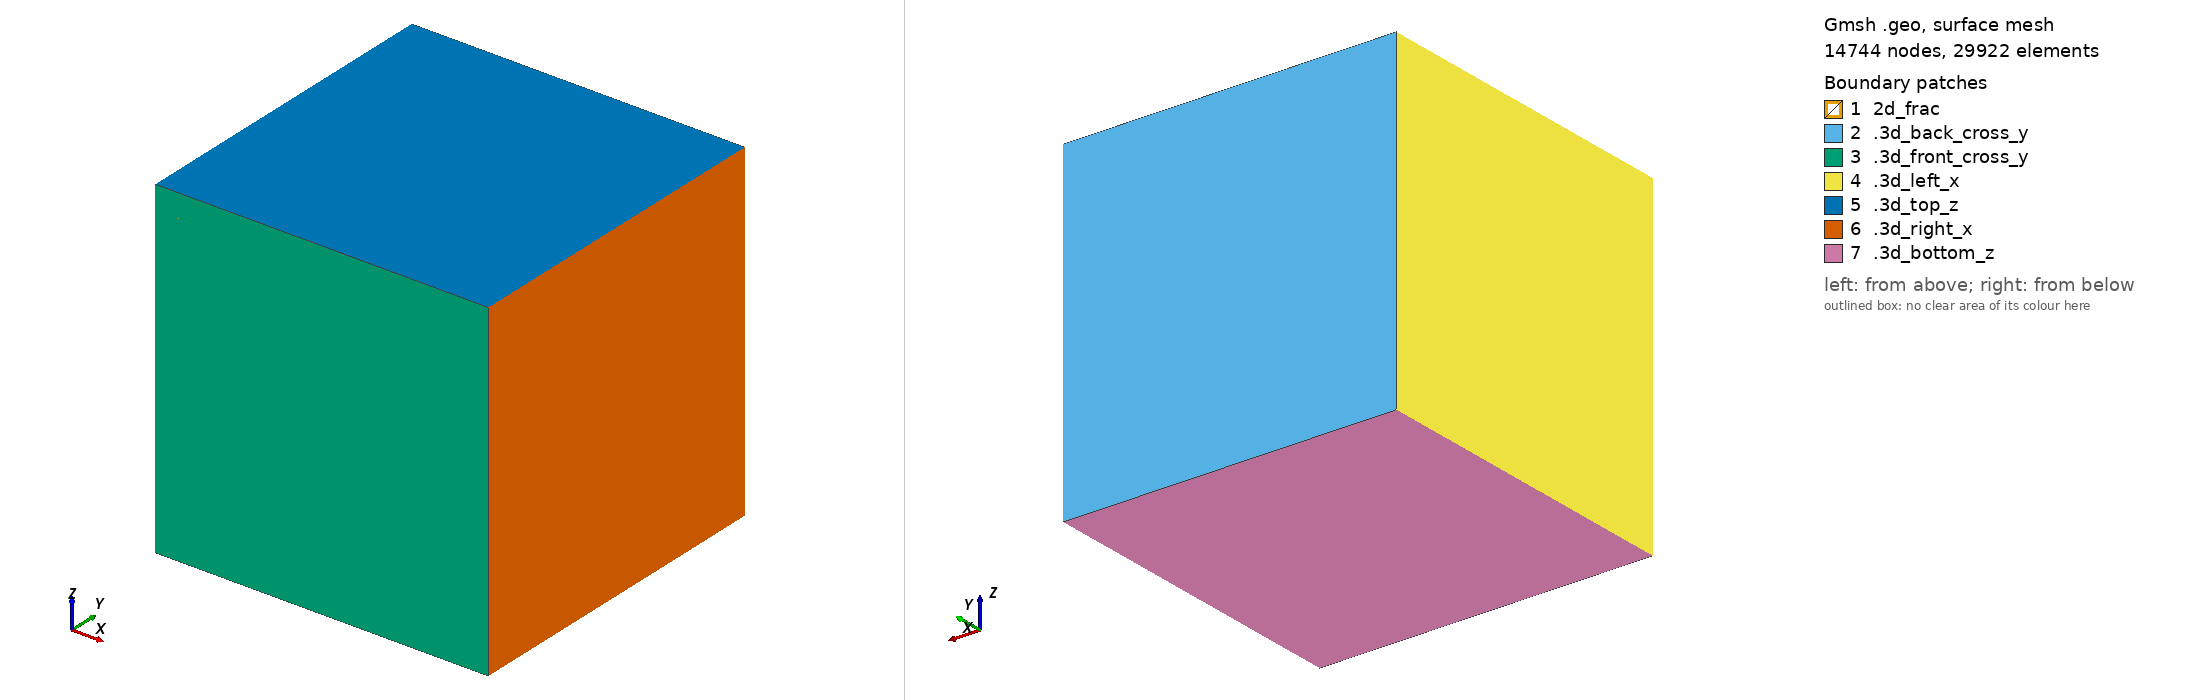

Gmsh geometry script, surface-meshed: 14744 nodes, 29922 surface elements. Boundary patches (legend numbers): 1 2d_frac, 2 .3d_back_cross_y, 3 .3d_front_cross_y, 4 .3d_left_x, 5 .3d_top_z, 6 .3d_right_x, 7 .3d_bottom_z. Left view from above one corner, right view from below the opposite corner. Legend entries are the model's physical surfaces. The drawing asked Gmsh for element sizes between 1% and 20% of the model's largest extent; the script's own settings can give other sizes.

=== mesh.geo (drawn) ===
step=0.0264436861057494;
Point(1) = {0, 0, 0, step};
Point(2) = {1, 0, 0, step};
Point(3) = {1, 0, 1, step};
Point(4) = {0, 0, 1, step};
Point(5) = {0, 1, 1, step};
Point(6) = {1, 1, 1, step};
Point(7) = {0, 1, 0, step};
Point(8) = {1, 1, 0, step};
Point(9) = {0.5, 0, 0.5, step};
Point(10) = {0.5, 1, 0.5, step};
Line(1) = {4, 1};
Line(2) = {1, 9};
Line(3) = {9, 4};
Line(4) = {4, 3};
Line(5) = {3, 9};
Line(6) = {9, 2};
Line(7) = {2, 3};
Line(8) = {2, 1};
Line(9) = {1, 7};
Line(10) = {7, 5};
Line(11) = {4, 5};
Line(12) = {7, 10};
Line(13) = {10, 5};
Line(14) = {5, 6};
Line(15) = {6, 10};
Line(16) = {10, 8};
Line(17) = {8, 6};
Line(18) = {8, 7};
Line(19) = {6, 3};
Line(20) = {2, 8};
Line(21) = {10, 9};
Line Loop(22) = {12, 21, -2, 9};
Plane Surface(23) = {22};
Line Loop(24) = {15, 21, -5, -19};
Plane Surface(25) = {24};
Line Loop(26) = {13, -11, -3, -21};
Plane Surface(27) = {26};
Line Loop(28) = {21, 6, 20, -16};
Plane Surface(29) = {28};
Line Loop(30) = {12, 16, 18};
Plane Surface(31) = {30};
Line Loop(32) = {15, 16, 17};
Plane Surface(33) = {32};
Line Loop(34) = {15, 13, 14};
Plane Surface(35) = {34};
Line Loop(36) = {13, -10, 12};
Plane Surface(37) = {36};
Line Loop(38) = {3, 4, 5};
Plane Surface(39) = {38};
Line Loop(40) = {5, 6, 7};
Plane Surface(41) = {40};
Line Loop(42) = {6, 8, 2};
Plane Surface(43) = {42};
Line Loop(44) = {3, 1, 2};
Plane Surface(45) = {44};
Line Loop(46) = {11, -10, -9, -1};
Plane Surface(47) = {46};
Line Loop(48) = {11, 14, 19, -4};
Plane Surface(49) = {48};
Line Loop(50) = {17, 19, -7, 20};
Plane Surface(51) = {50};
Line Loop(52) = {18, -9, -8, 20};
Plane Surface(53) = {52};
Surface Loop(54) = {23, 29, 31, 53, 43};
Volume(55) = {54};
Surface Loop(56) = {33, 51, 41, 29, 25};
Volume(57) = {56};
Surface Loop(58) = {35, 49, 39, 27, 25};
Volume(59) = {58};
Surface Loop(60) = {37, 47, 45, 23, 27};
Volume(61) = {60};

Physical Line("1d_channel") = {21};
Physical Surface("2d_frac") = {23, 25, 29, 27};
Physical Volume("3d_cube") = {55, 61, 59, 57};

Physical Surface(".3d_top_z") = {49};
Physical Surface(".3d_bottom_z") = {53};
Physical Surface(".3d_front_cross_y") = { 41, 43, 45, 39};
Physical Surface(".3d_back_cross_y") = { 37, 35, 31, 33};
Physical Surface(".3d_left_x") = {47};
Physical Surface(".3d_right_x") = {51};
Physical Line(".2d_top_z") = {11, 19};
Physical Line(".2d_bottom_z") = {9, 20};
Physical Line(".2d_front_y") = {2,3,5,6};
Physical Line(".2d_back_y") = {12, 15, 13, 16};
Physical Point(".1d_front_y") = {9};
Physical Point(".1d_back_y") = {10};
